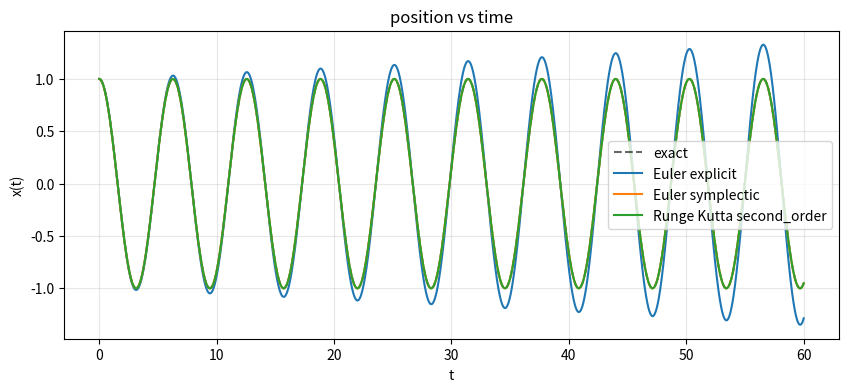
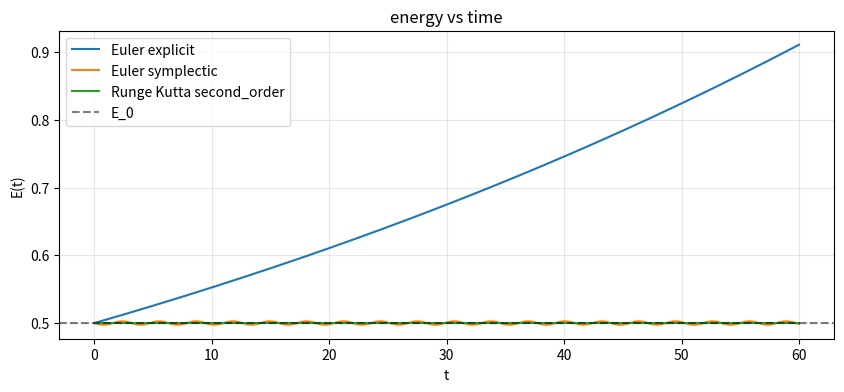
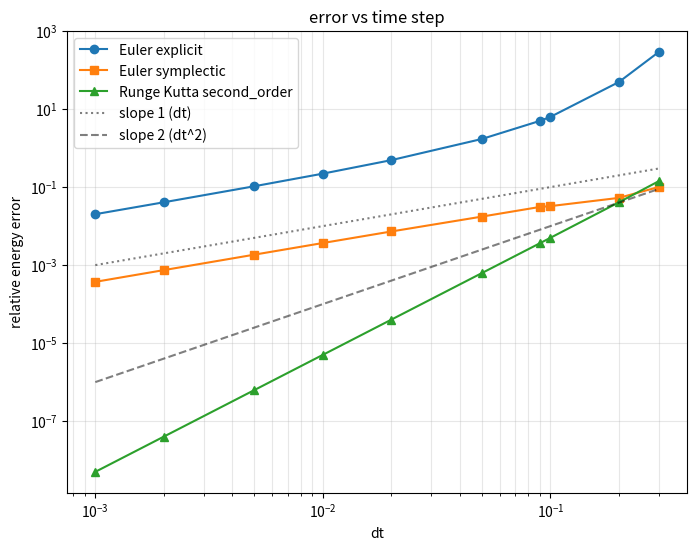
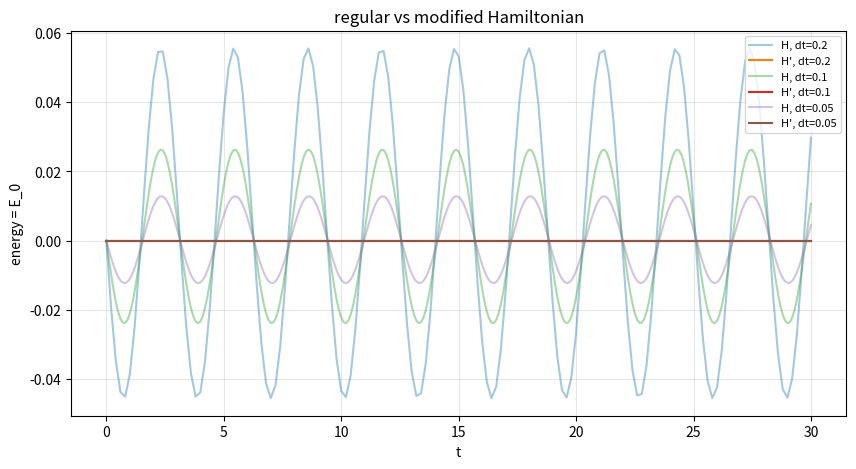

These figures' Python source, in order:
# Importing libraries
import numpy as np
import matplotlib.pyplot as plt

# Initial conditions:
# spring constant, mass, angular frequency
k = 1.0
m = 1.0
omega = np.sqrt(k / m)

# initial condition: pulled to x=1, released from rest
x_0 = 1.0
v_0 = 0.0

# initial energy (for comparison later)
E_0 = 0.5 * m * v_0 ** 2 + 0.5 * k * x_0 ** 2


# Force function (Hooke's law: F = -k*x)
# defined at the top so all integrators can use it to use acceleration 
def calc_force(x=0, v=0, initial_t=0):
    return (-k * x)


# Euler Explicit function
def calc_euler_explicit(x_0, v_0, dt, N):
    x = np.empty(N + 1)
    v = np.empty(N + 1)
    x[0] = x_0
    v[0] = v_0
    for i in range(N):
        # acceleration from calc_force (a = F/m)
        a = calc_force(x[i], v[i]) / m
        # uses old v
        x[i+1] = x[i] + v[i] * dt
        # uses old x (through a)
        v[i+1] = v[i] + a * dt

    # So it updated the list and get us x and v for steps number we have
    return x, v


# Euler Symplectic function
def calc_euler_symplectic(x_0, v_0, dt, N):
    x = np.empty(N + 1)
    v = np.empty(N + 1)
    x[0] = x_0
    v[0] = v_0
    for i in range(N):
        a = calc_force(x[i], v[i]) / m
        v[i+1] = v[i] + a * dt

        x[i+1] = x[i] + v[i+1] * dt

    # like the previous function, it updates the list and get us x and v for steps number we have
    return x, v


# Second order Runge kutta
def runge_kutta_second_order(x_0, v_0, dt, N):
    x = np.empty(N + 1)
    v = np.empty(N + 1)
    x[0] = x_0
    v[0] = v_0
    for i in range(N):
        # slope at start (using calc_force)
        k1_x = v[i]
        k1_v = calc_force(x[i], v[i]) / m
        # position and velocity at the midpoint
        x_m = x[i] + 0.5 * dt * k1_x
        v_m = v[i] + 0.5 * dt * k1_v
        # slope at midpoint (using calc_force again, now at the midpoint state)
        k2_x = v_m
        k2_v = calc_force(x_m, v_m) / m
        # full step using midpoint slope
        v[i+1] = v[i] + dt * k2_v
        x[i+1] = x[i] + dt * k2_x

    # Just get x and y updated based on second order runge kutta algorithm
    return x, v

# Energy function
def energy(x, v):
    return 0.5 * m * v**2 + 0.5 * k * x**2

# Step size and total time to start comparing all three methods
dt = 0.01
total_time = 60
step = int(total_time / dt)
t = np.linspace(0, step * dt, step + 1)

# Run each integrator
x1, v1 = calc_euler_explicit(x_0, v_0, dt, step)
x2, v2 = calc_euler_symplectic(x_0, v_0, dt, step)
x3, v3 = runge_kutta_second_order(x_0, v_0, dt, step)

# Exact solution for comparison for our oscillator
x_true = x_0 * np.cos(omega * t)

# plot x(t)
# note: I ran the code and when you zoom it is showing that exact and RK2 are nearly close rather than other methods
plt.figure(figsize=(10,4))
plt.plot(t, x_true, 'k--', label='exact', alpha=0.6)
plt.plot(t, x1, label='Euler explicit')
plt.plot(t, x2, label='Euler symplectic')
plt.plot(t, x3, label='Runge Kutta second_order')
plt.xlabel('t')
plt.ylabel('x(t)')
plt.title('position vs time')
plt.legend()
plt.savefig("Position vs Time.png")
plt.grid(alpha=0.3)
plt.show()


# Energy at each step for each method
# Using the functions I wrote for each method I get x and y and then put them in energy function to calc energy based on each method
E1 = energy(x1, v1)
E2 = energy(x2, v2)
E3 = energy(x3, v3)

# When I plotted RK2 stays close to E_0 (interesting)
plt.figure(figsize=(10,4))
plt.plot(t, E1, label='Euler explicit')
plt.plot(t, E2, label='Euler symplectic')
plt.plot(t, E3, label='Runge Kutta second_order')
plt.axhline(E_0, color='k', ls='--', alpha=0.5, label='E_0')
plt.xlabel('t')
plt.ylabel('E(t)')
plt.title('energy vs time')
plt.legend()
plt.savefig("energy vs time.png")
plt.grid(alpha=0.3)
plt.show()

# try different time steps and see how the error changes
# i just put some times to check
time_steps = [0.001, 0.002, 0.005, 0.01, 0.02, 0.05, 0.09, 0.1, 0.2, 0.3]
test_time = 20.0

# empty lists to store errors for each method
error_explicit = []
error_symplectic = []
error_rk2 = []

# loop over each time step
for dt_i in time_steps:
    num_steps = int(test_time / dt_i)

    # run each method
    x1, v1 = calc_euler_explicit(x_0, v_0, dt_i, num_steps)
    x2, v2 = calc_euler_symplectic(x_0, v_0, dt_i, num_steps)
    x3, v3 = runge_kutta_second_order(x_0, v_0, dt_i, num_steps)

    # get energy at the final step
    E_final_1 = energy(x1[-1], v1[-1])
    E_final_2 = energy(x2[-1], v2[-1])
    E_final_3 = energy(x3[-1], v3[-1])

    # relative error = |final energy - initial energy| / initial energy
    error_explicit.append(abs(E_final_1 - E_0) / E_0)
    error_symplectic.append(abs(E_final_2 - E_0) / E_0)
    error_rk2.append(abs(E_final_3 - E_0) / E_0)

# convert to arrays so we can plot reference lines easily
time_steps = np.array(time_steps)

# Plot on log-log scale
# After i plotted # both Eulers look like slope 1, so first order
# RK2 looks like slope 2, so second order
plt.figure(figsize=(8,6))
plt.loglog(time_steps, error_explicit, 'o-', label='Euler explicit')
plt.loglog(time_steps, error_symplectic, 's-', label='Euler symplectic')
plt.loglog(time_steps, error_rk2, '^-', label='Runge Kutta second_order')

plt.loglog(time_steps, time_steps, 'k:', alpha = 0.5, label='slope 1 (dt)')
plt.loglog(time_steps, time_steps ** 2, 'k--', alpha = 0.5, label='slope 2 (dt^2)')

plt.xlabel('dt')
plt.ylabel('relative energy error')
plt.title('error vs time step')
plt.legend()
plt.savefig("error vs time step.png")
plt.grid(alpha=0.3, which='both')
plt.show()


def modified_H(x, v, dt):
    return energy(x, v) - 0.5 * dt * k * x * v

# try a few different time steps to check
# the regular H wobbles with amplitude proportional to dt
# but H' is basically flat, so it's the conserved quantity
dt_list = [0.2, 0.1, 0.05]
run_time = 30.0

plt.figure(figsize=(10,5))

for dt_i in dt_list:
    num_steps = int(run_time / dt_i)
    t_i = np.linspace(0, num_steps * dt_i, num_steps + 1)

    # run symplectic Euler
    x, v = calc_euler_symplectic(x_0, v_0, dt_i, num_steps)

    # regular energy and modified energy
    H_regular = energy(x, v)
    H_prime = modified_H(x, v, dt_i)

    # plot deviation from E_0
    plt.plot(t_i, H_regular - E_0, alpha=0.4, label=f'H, dt={dt_i}')
    plt.plot(t_i, H_prime - E_0, label=f"H', dt={dt_i}")

plt.xlabel('t')
plt.ylabel('energy = E_0')
plt.title('regular vs modified Hamiltonian')
plt.legend(fontsize=8)
plt.grid(alpha=0.3)
plt.savefig("regular vs modified Hamiltonian.png")
plt.show()
